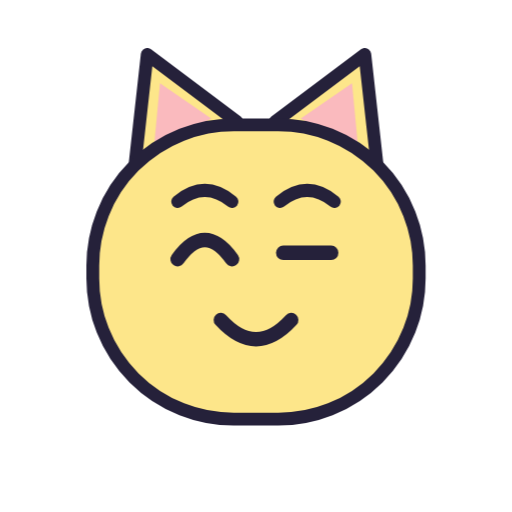
t = 0.00 s
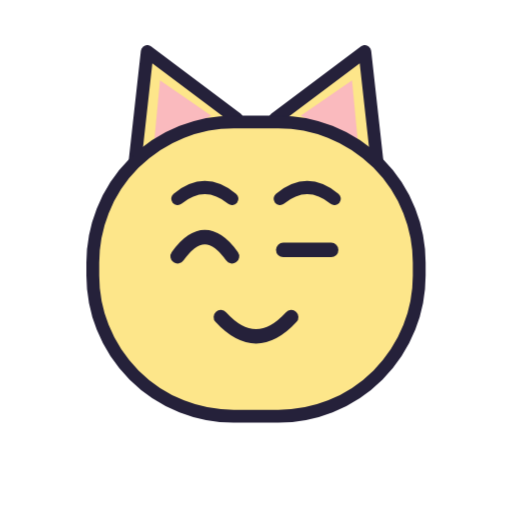
t = 0.18 s
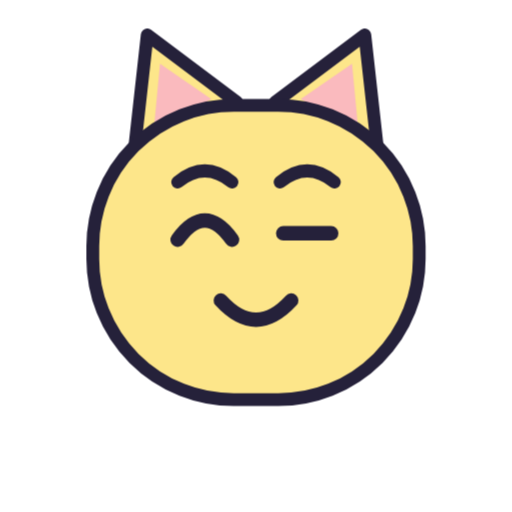
t = 0.53 s
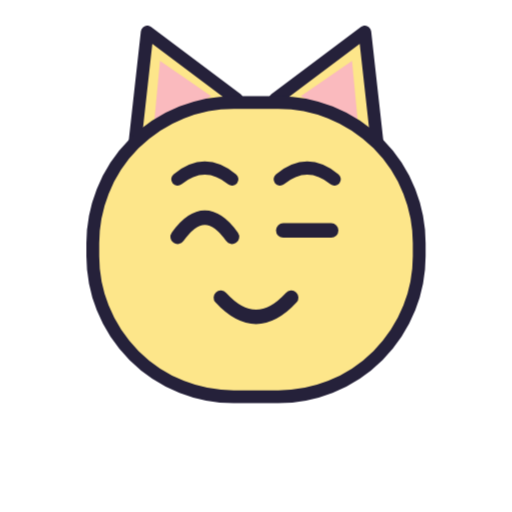
t = 0.70 s
t = 0.88 s: frame unchanged from t = 0.53 s, image omitted
t = 1.23 s: frame unchanged from t = 0.18 s, image omitted

The animated SVG that drew these frames (rendered in a browser with its animation timeline set to each time). Animation: 1 CSS @keyframes rule; one cycle of 1.40 s, repeats indefinitely.

<svg xmlns="http://www.w3.org/2000/svg" viewBox="0 0 320 320" width="320" height="320" role="img" aria-label="Подмигування"><style>@keyframes miston{0%,100%{transform:translateY(0)}50%{transform:translateY(-14px)}}.m{animation:miston 1.4s ease-in-out infinite;transform-origin:160px 170px}@media (prefers-reduced-motion:reduce){.m{animation:none}}</style><g class="m"><g>
      <path d="M 84 106 L 92 34 L 148 76 Z" fill="#FDE68A" stroke="#25213A" stroke-width="8" stroke-linejoin="round"/>
      <path d="M 236 106 L 228 34 L 172 76 Z" fill="#FDE68A" stroke="#25213A" stroke-width="8" stroke-linejoin="round"/>
      <path d="M 96 94 L 100 52 L 132 74 Z" fill="#F9A8D4" opacity="0.7"/>
      <path d="M 224 94 L 220 52 L 188 74 Z" fill="#F9A8D4" opacity="0.7"/>
      <rect x="58" y="78" width="204" height="184" rx="88" fill="#FDE68A" stroke="#25213A" stroke-width="8"/>
      <path d="M 111 126 q 17 -14 34 0" fill="none" stroke="#25213A" stroke-width="8" stroke-linecap="round"/><path d="M 175 126 q 17 -14 34 0" fill="none" stroke="#25213A" stroke-width="8" stroke-linecap="round"/>
      <path d="M 111 162 q 17 -24 34 0" fill="none" stroke="#25213A" stroke-width="9" stroke-linecap="round"/><path d="M 177 158 h 30" stroke="#25213A" stroke-width="9" stroke-linecap="round"/>
      
      <path d="M 138 200 q 22 24 44 0" fill="none" stroke="#25213A" stroke-width="9" stroke-linecap="round"/>
    </g></g></svg>
